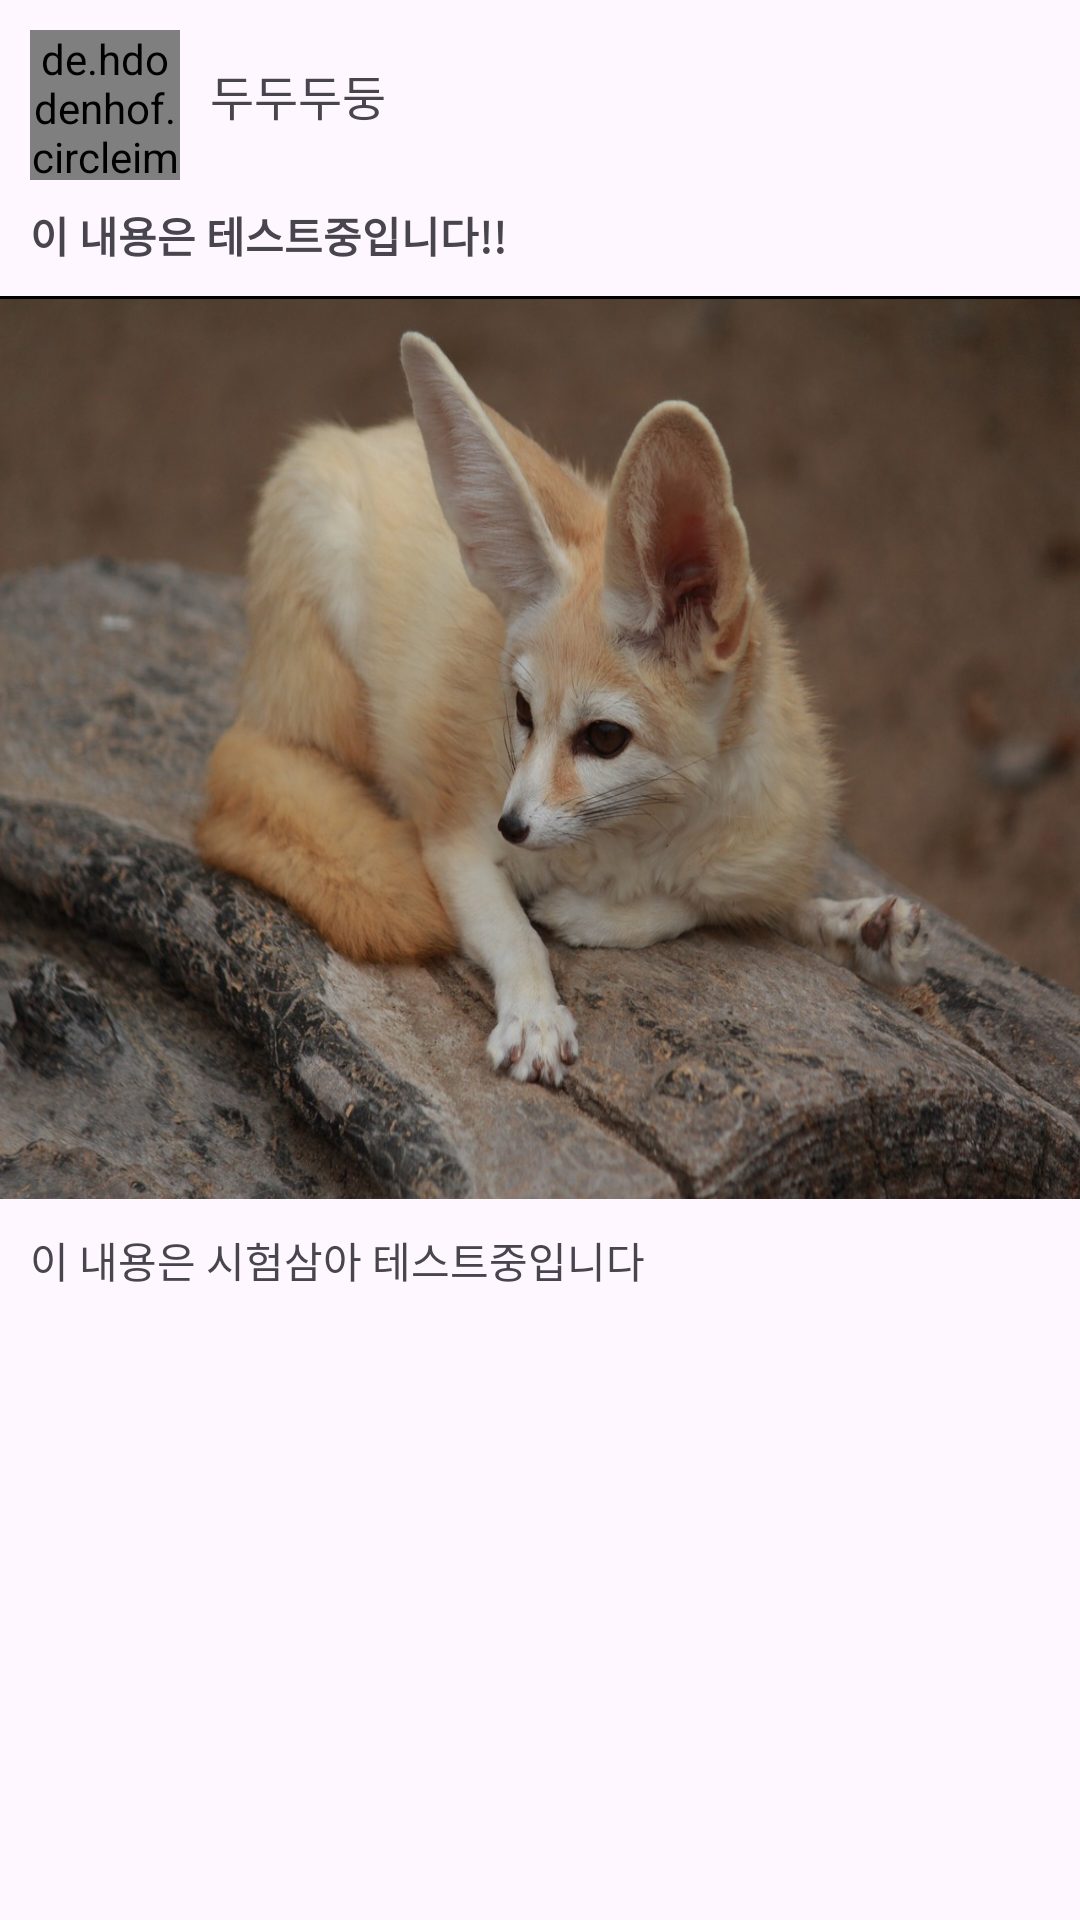

The Android layout XML behind this screen, and the referenced resources:
<!-- AndroidManifest.xml: application theme Theme.TPCommunity -->
<!-- res/layout/activity_board_detail.xml -->
<?xml version="1.0" encoding="utf-8"?>
<LinearLayout xmlns:android="http://schemas.android.com/apk/res/android"
    xmlns:app="http://schemas.android.com/apk/res-auto"
    xmlns:tools="http://schemas.android.com/tools"
    android:layout_width="match_parent"
    android:layout_height="match_parent"
    android:orientation="vertical"
    tools:context=".activites.BoardDetailActivity">

    <RelativeLayout
        android:layout_width="match_parent"
        android:layout_height="wrap_content"
        android:padding="10dp">

        <de.hdodenhof.circleimageview.CircleImageView
            android:id="@+id/iv_profile"
            android:layout_width="50dp"
            android:layout_height="50dp"
            android:scaleType="centerCrop"
            android:src="@drawable/cat3"/>

        <TextView
            android:id="@+id/tv_name"
            android:layout_width="wrap_content"
            android:layout_height="wrap_content"
            android:text="두두두둥"
            android:fontFamily="@font/cookierun_bold"
            android:layout_toEndOf="@id/iv_profile"
            android:layout_marginLeft="10dp"
            android:layout_marginTop="10dp"
            android:textSize="16sp"/>

        <ImageView
            android:id="@+id/iv_list"
            android:layout_width="30dp"
            android:layout_height="30dp"
            android:layout_marginTop="10dp"
            android:src="@drawable/list"
            android:layout_alignParentEnd="true" />

        <TextView
            android:id="@+id/tv_title"
            android:layout_width="wrap_content"
            android:layout_height="wrap_content"
            android:text="이 내용은 테스트중입니다!!"
            android:layout_below="@id/iv_profile"
            android:textStyle="bold"
            android:layout_marginTop="8dp"/>

    </RelativeLayout>

    <View
        android:layout_width="match_parent"
        android:layout_height="1dp"
        android:background="@color/black" />

    <ImageView
        android:id="@+id/iv_content"
        android:layout_width="match_parent"
        android:layout_height="300dp"
        android:scaleType="fitXY"
        android:src="@drawable/desert_fox"
        android:adjustViewBounds="true" />

    <TextView
        android:id="@+id/tv_content"
        android:layout_width="wrap_content"
        android:layout_height="wrap_content"
        android:text="이 내용은 시험삼아 테스트중입니다"
        android:layout_marginTop="10dp"
        android:layout_marginStart="10dp"/>

</LinearLayout>
<!-- resources referenced by this layout -->
<resources>
  <color name="black">#FF000000</color>
  <!-- drawable desert_fox: jpg bitmap (drawable, 202894 bytes) -->
  <style name="Theme.TPCommunity" parent="Base.Theme.TPCommunity" />
  <style name="Base.Theme.TPCommunity" parent="Theme.Material3.DayNight.NoActionBar">
          
          
      </style>
</resources>
